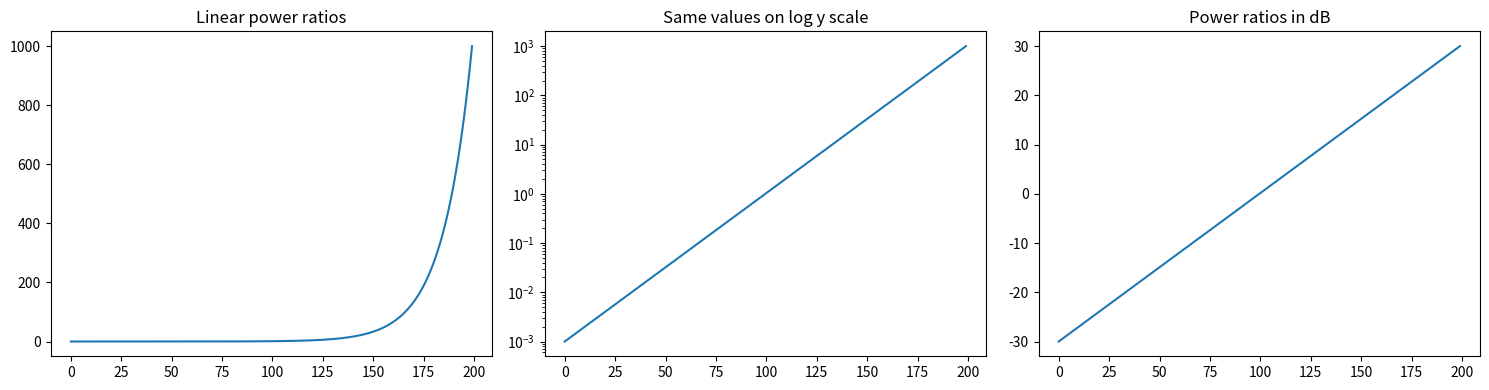

Recreate this plot in Python.

import numpy as np
import matplotlib.pyplot as plt

power_ratios = np.logspace(-3, 3, 200)
amplitude_ratios = np.logspace(-3, 3, 200)

db_power = 10 * np.log10(power_ratios)
db_amplitude = 20 * np.log10(amplitude_ratios)



fig, axes = plt.subplots(1, 3, figsize=(15,4))
axes[0].plot(power_ratios)
axes[0].set_title('Linear power ratios')
axes[1].semilogy(power_ratios)
axes[1].set_title('Same values on log y scale')
axes[2].plot(db_power)
axes[2].set_title('Power ratios in dB')
plt.tight_layout()
plt.show()



examples = [0.5, 2, 10, 100]
for ratio in examples:
    print('power ratio', ratio, '->', 10 * np.log10(ratio), 'dB')
    print('amplitude ratio', ratio, '->', 20 * np.log10(ratio), 'dB')
